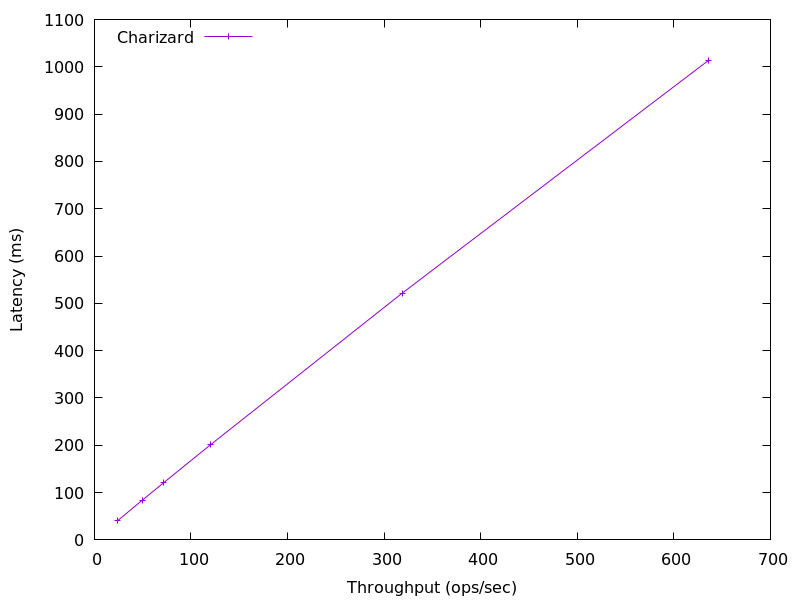

Values plotted in this chart, from the file beside it:
636.3021344339552, 1014.44
318.7, 521.5
120.4, 201.5
71.7, 121
49.73, 84.35
23.67, 40.05
